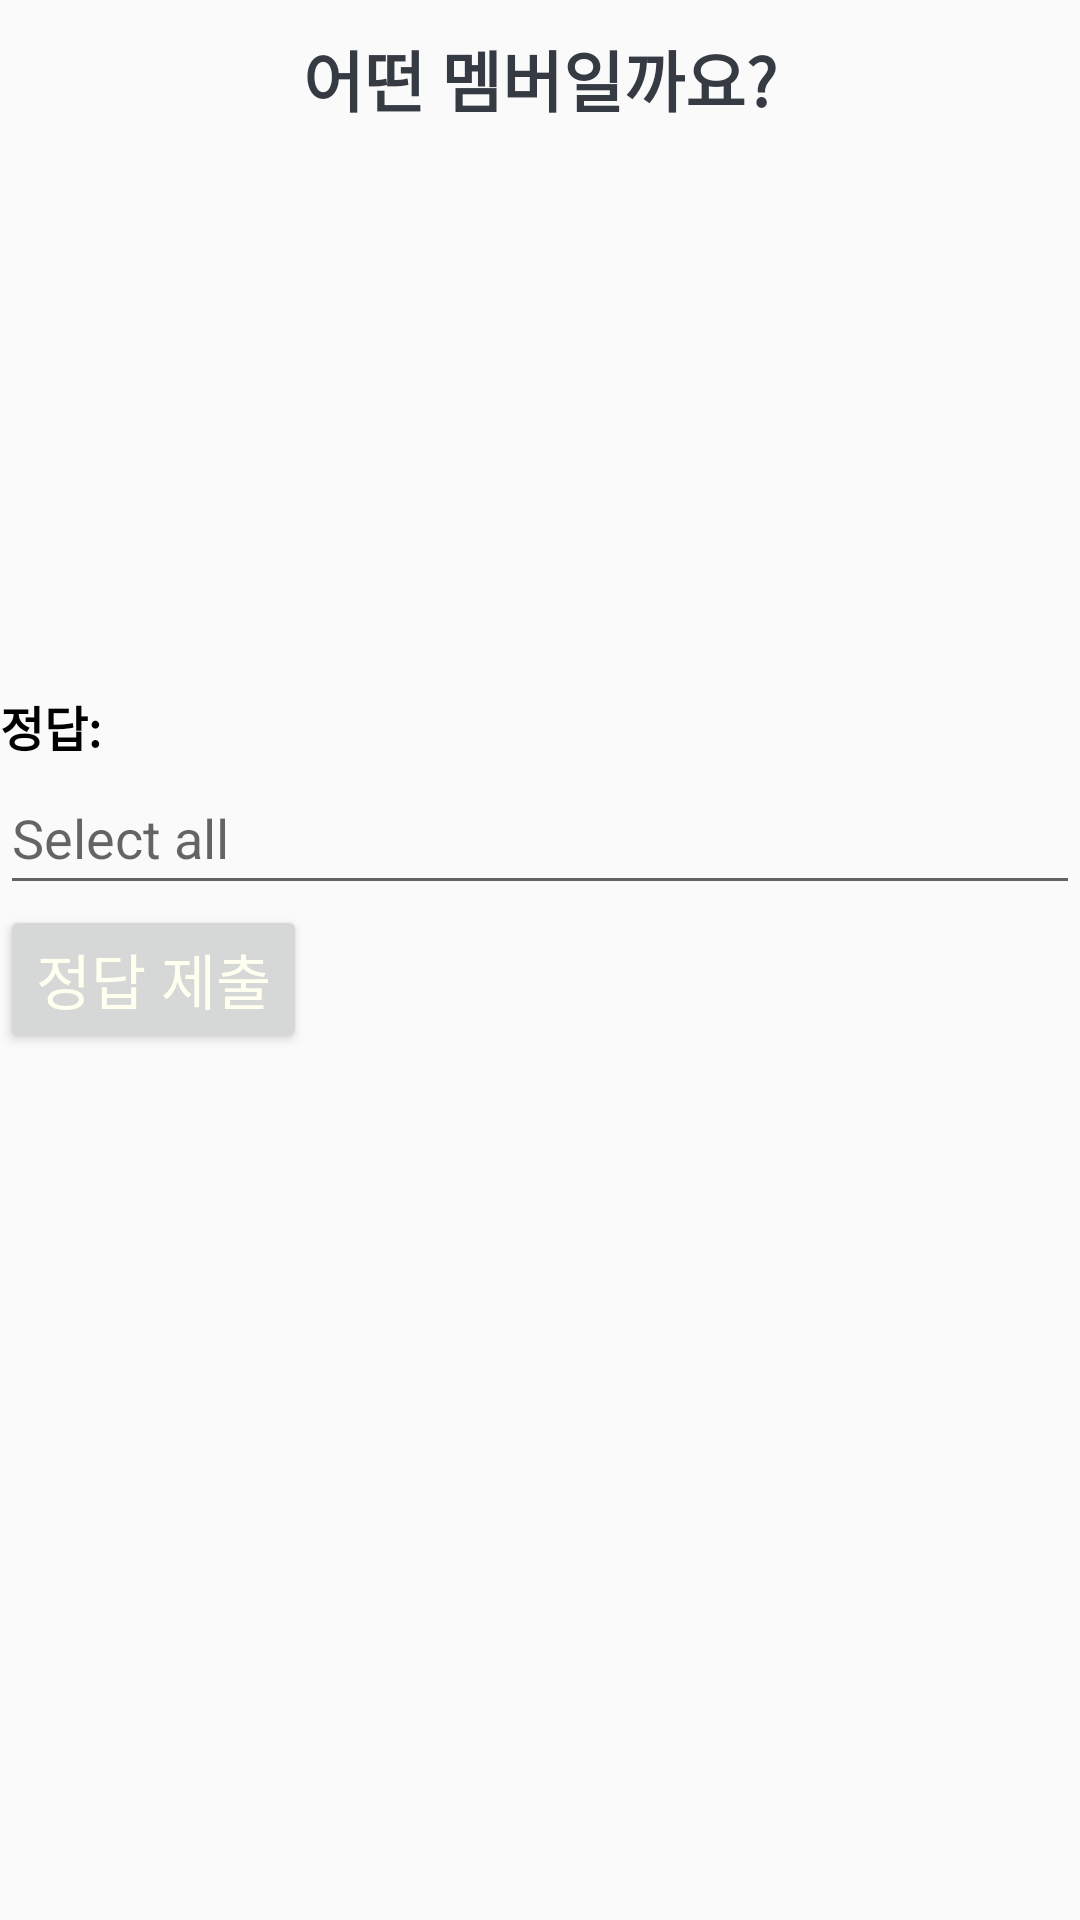

Write the Android layout XML for this screen, with the resource values it uses.
<!-- AndroidManifest.xml: application theme Theme.Insam -->
<!-- res/layout/activity_body_hard_dream.xml -->
<RelativeLayout xmlns:android="http://schemas.android.com/apk/res/android"
    xmlns:tools="http://schemas.android.com/tools"
    android:layout_width="match_parent"
    android:layout_height="match_parent"
    tools:context=".nct_dream.BodyActivity_dream">


    <TextView
        android:id="@+id/tv_question"
        android:layout_width="match_parent"
        android:layout_height="wrap_content"
        android:layout_margin="10dp"
        android:gravity="center"
        android:textColor="#363A43"
        android:textSize="22sp"
        android:text="어떤 멤버일까요?"
        android:textStyle="bold">
    </TextView>

    

    
    
    
    
    
    
    
    

    <ImageView
        android:id="@+id/iv_image"
        android:layout_width="wrap_content"
        android:layout_height="142dp"
        android:layout_marginTop="16dp"
        android:layout_below="@+id/tv_question"
        android:src="@drawable/body_hard_dream" />

    <TextView
        android:id="@+id/text_answer"
        android:layout_width="wrap_content"
        android:layout_height="wrap_content"
        android:layout_below="@+id/iv_image"
        android:layout_marginTop="20dp"
        android:text="정답:"
        android:textColor="#000000"
        android:textSize="16sp"
        android:textStyle="bold" />

    <EditText
        android:id="@+id/editText_answer_input"
        android:layout_width="fill_parent"
        android:layout_height="wrap_content"
        android:layout_below="@+id/text_answer"
        android:hint="@android:string/selectAll"
        android:minHeight="48dp" />

    
    <Button
        android:id="@+id/button_submit"
        android:layout_width="wrap_content"
        android:layout_height="wrap_content"
        android:layout_below="@+id/editText_answer_input"
        android:text="정답 제출"
        android:textSize="20sp"
        android:typeface="normal"
        android:textColor="#FFFFFFF0">
    </Button>

</RelativeLayout>
<!-- resources referenced by this layout -->
<resources>
  <style name="Theme.Insam" parent="Theme.AppCompat.Light.DarkActionBar">
          
      </style>
</resources>
